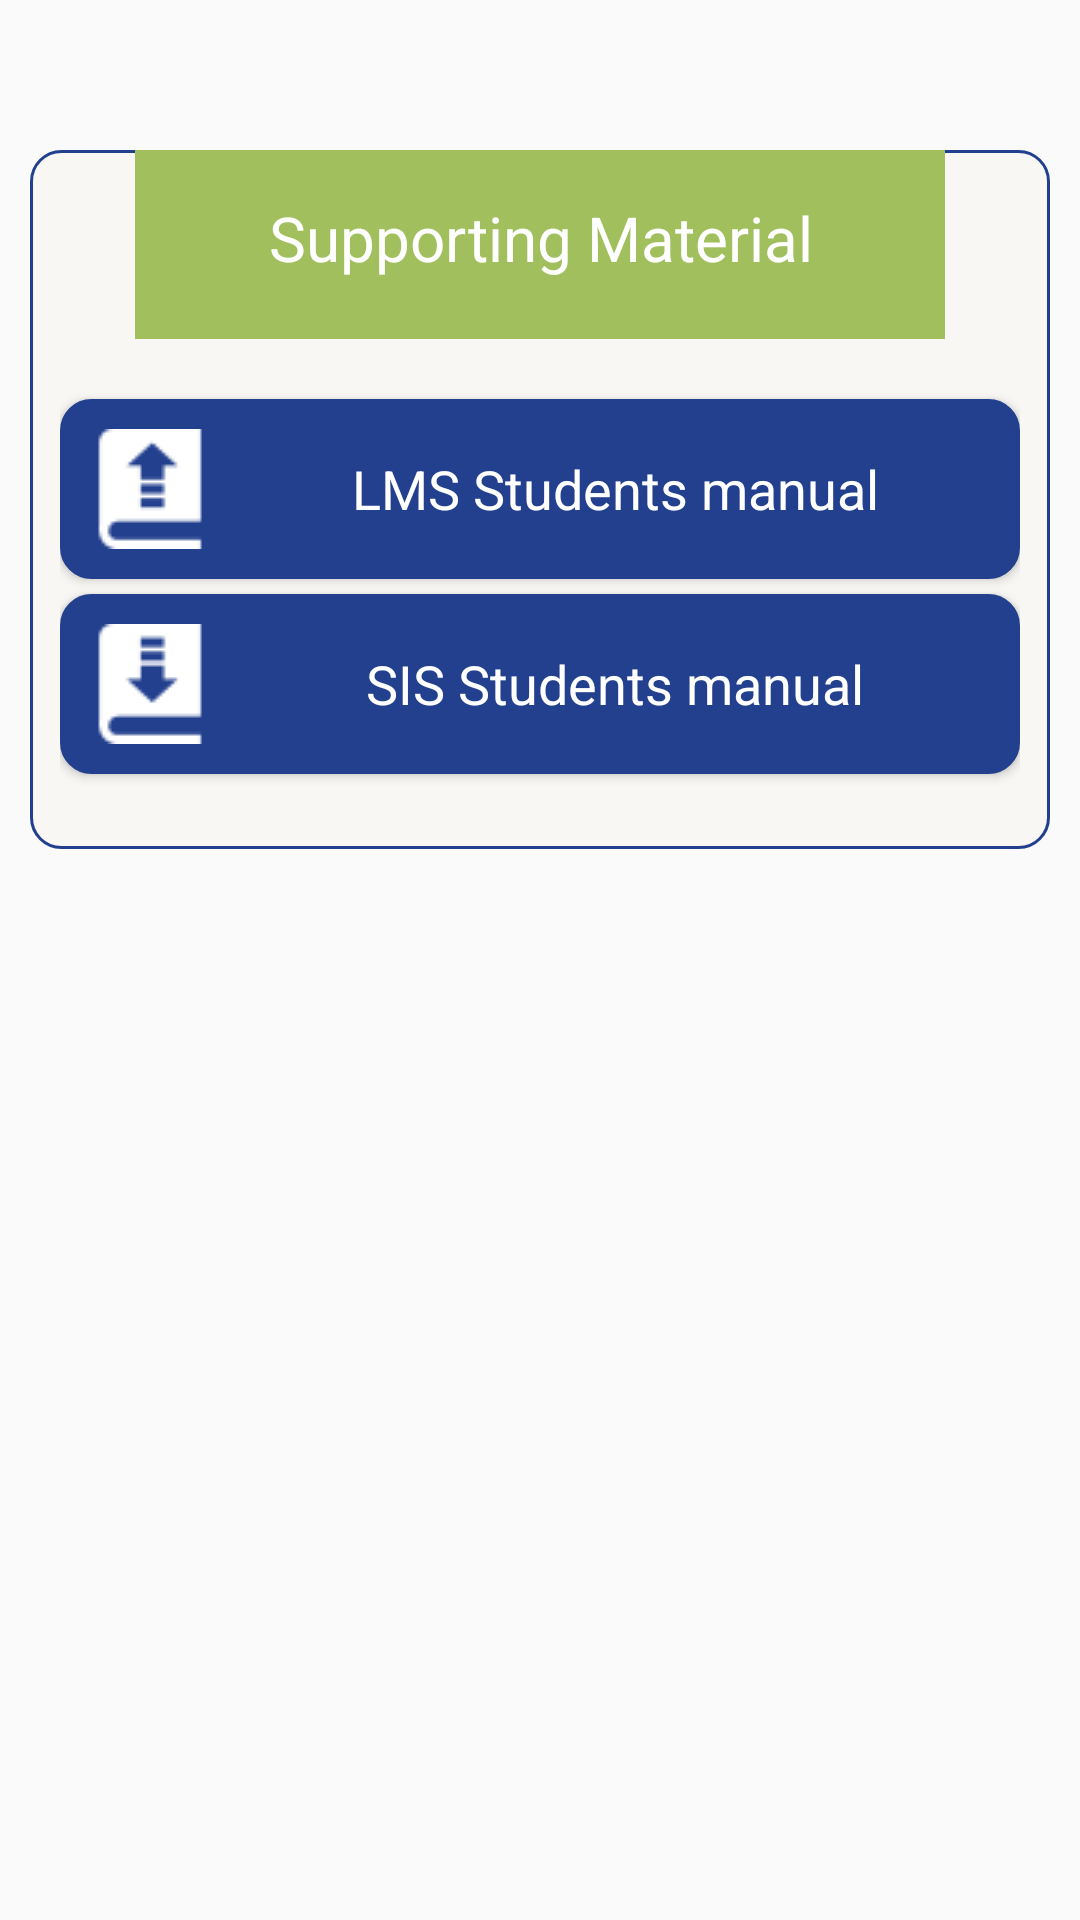

This screen was rendered from an Android layout file. Write that file and the resources it references.
<!-- AndroidManifest.xml: application theme AppTheme -->
<!-- res/layout/fragment_supporting_materail.xml -->
<?xml version="1.0" encoding="utf-8"?>
<RelativeLayout xmlns:android="http://schemas.android.com/apk/res/android"
    xmlns:tools="http://schemas.android.com/tools"
    android:layout_width="match_parent"
    android:layout_height="match_parent"
    tools:context=".supporting_materail">

    

    <LinearLayout
        android:layout_width="match_parent"
        android:layout_height="wrap_content"
        android:layout_marginLeft="10dp"
        android:layout_marginRight="10dp"
        android:layout_marginTop="50dp"
        android:background="@drawable/bg_rectangle"
        android:orientation="vertical"
        android:paddingBottom="20dp"
        android:paddingLeft="10dp"
        android:paddingRight="10dp">

        <TextView
            android:id="@+id/txt_support"
            android:layout_width="match_parent"
            android:layout_height="wrap_content"
            android:layout_marginBottom="20dp"
            android:layout_marginLeft="25dp"

            android:layout_marginRight="25dp"
            android:layout_marginTop="-5dp"
            android:background="#FFA1BF5D"
            android:gravity="center"
            android:padding="20dp"
            android:text="@string/support"
            android:textColor="#fff"
            android:textSize="10pt" />

        <Button
            android:id="@+id/btn_lms_std_manual"
            android:layout_width="match_parent"
            android:layout_height="wrap_content"
            android:layout_marginBottom="5dp"
            android:background="@drawable/style_login"
            android:drawableLeft="@drawable/upload"
            android:paddingBottom="10dp"
            android:paddingLeft="10dp"
            android:paddingTop="10dp"
            android:text="LMS Students manual"
            android:textAppearance="@style/TextAppearance.AppCompat.Body1"
            android:textColor="#fff"
            android:textSize="18sp" />

        <Button
            android:id="@+id/btn_sis_std_manual"
            android:layout_width="match_parent"
            android:layout_height="wrap_content"
            android:layout_marginBottom="5dp"
            android:background="@drawable/style_login"
            android:drawableLeft="@drawable/download"
            android:paddingBottom="10dp"
            android:paddingLeft="10dp"
            android:paddingTop="10dp"
            android:text="SIS Students manual"
            android:textAppearance="@style/TextAppearance.AppCompat.Body1"
            android:textColor="#fff"
            android:textSize="18sp" />
    </LinearLayout>

</RelativeLayout>
<!-- resources referenced by this layout -->
<resources>
  <!-- drawable bg_rectangle (drawable) -->
  <?xml version="1.0" encoding="UTF-8"?>
  <shape xmlns:android="http://schemas.android.com/apk/res/android">
      <solid android:color="@color/white1"/>
      <stroke android:width="1dp" android:color="#23408e" />
      <corners android:radius="10dp"/>
      <padding android:left="0dp" android:top="0dp" android:right="0dp"
          android:bottom="0dp" />
  </shape>
  <!-- drawable download: png bitmap (drawable, 670 bytes) -->
  <!-- drawable style_login (drawable) -->
  <?xml version="1.0" encoding="utf-8"?>
  <selector xmlns:android="http://schemas.android.com/apk/res/android">
      <item android:state_pressed="true">
          <shape android:shape="rectangle">
              <stroke android:width="1dp" android:color="#6e7b9c">
  
              </stroke>
              <corners android:radius="15dp">
  
              </corners>
              <gradient android:angle="45"
                  android:startColor="#375094"
                  android:endColor="#a4afcc"/>
  
          </shape>
  
      </item>
      <item>
          <shape android:shape="rectangle">
              <stroke android:width="1dp" android:color="#23408e">
  
              </stroke>
              <corners android:radius="10dp">
  
              </corners>
              <gradient android:angle="45"
                  android:startColor="#23408e"
                  android:endColor="#23408e"/>
  
          </shape>
  
      </item>
  
  </selector>
  <!-- drawable upload: png bitmap (drawable, 691 bytes) -->
  <string name="support">Supporting Material</string>
  <style name="AppTheme" parent="Theme.AppCompat.Light.DarkActionBar">
          
          <item name="colorPrimary">@color/colorPrimary</item>
          <item name="colorPrimaryDark">@color/colorPrimaryDark</item>
          <item name="colorAccent">@color/colorAccent</item>
      </style>
  <color name="white1">#f9f7f4</color>
  <color name="colorPrimary">#FFA1BF5D</color>
  <color name="colorPrimaryDark">#FFA1BF5D</color>
  <color name="colorAccent">#FF4081</color>
</resources>
